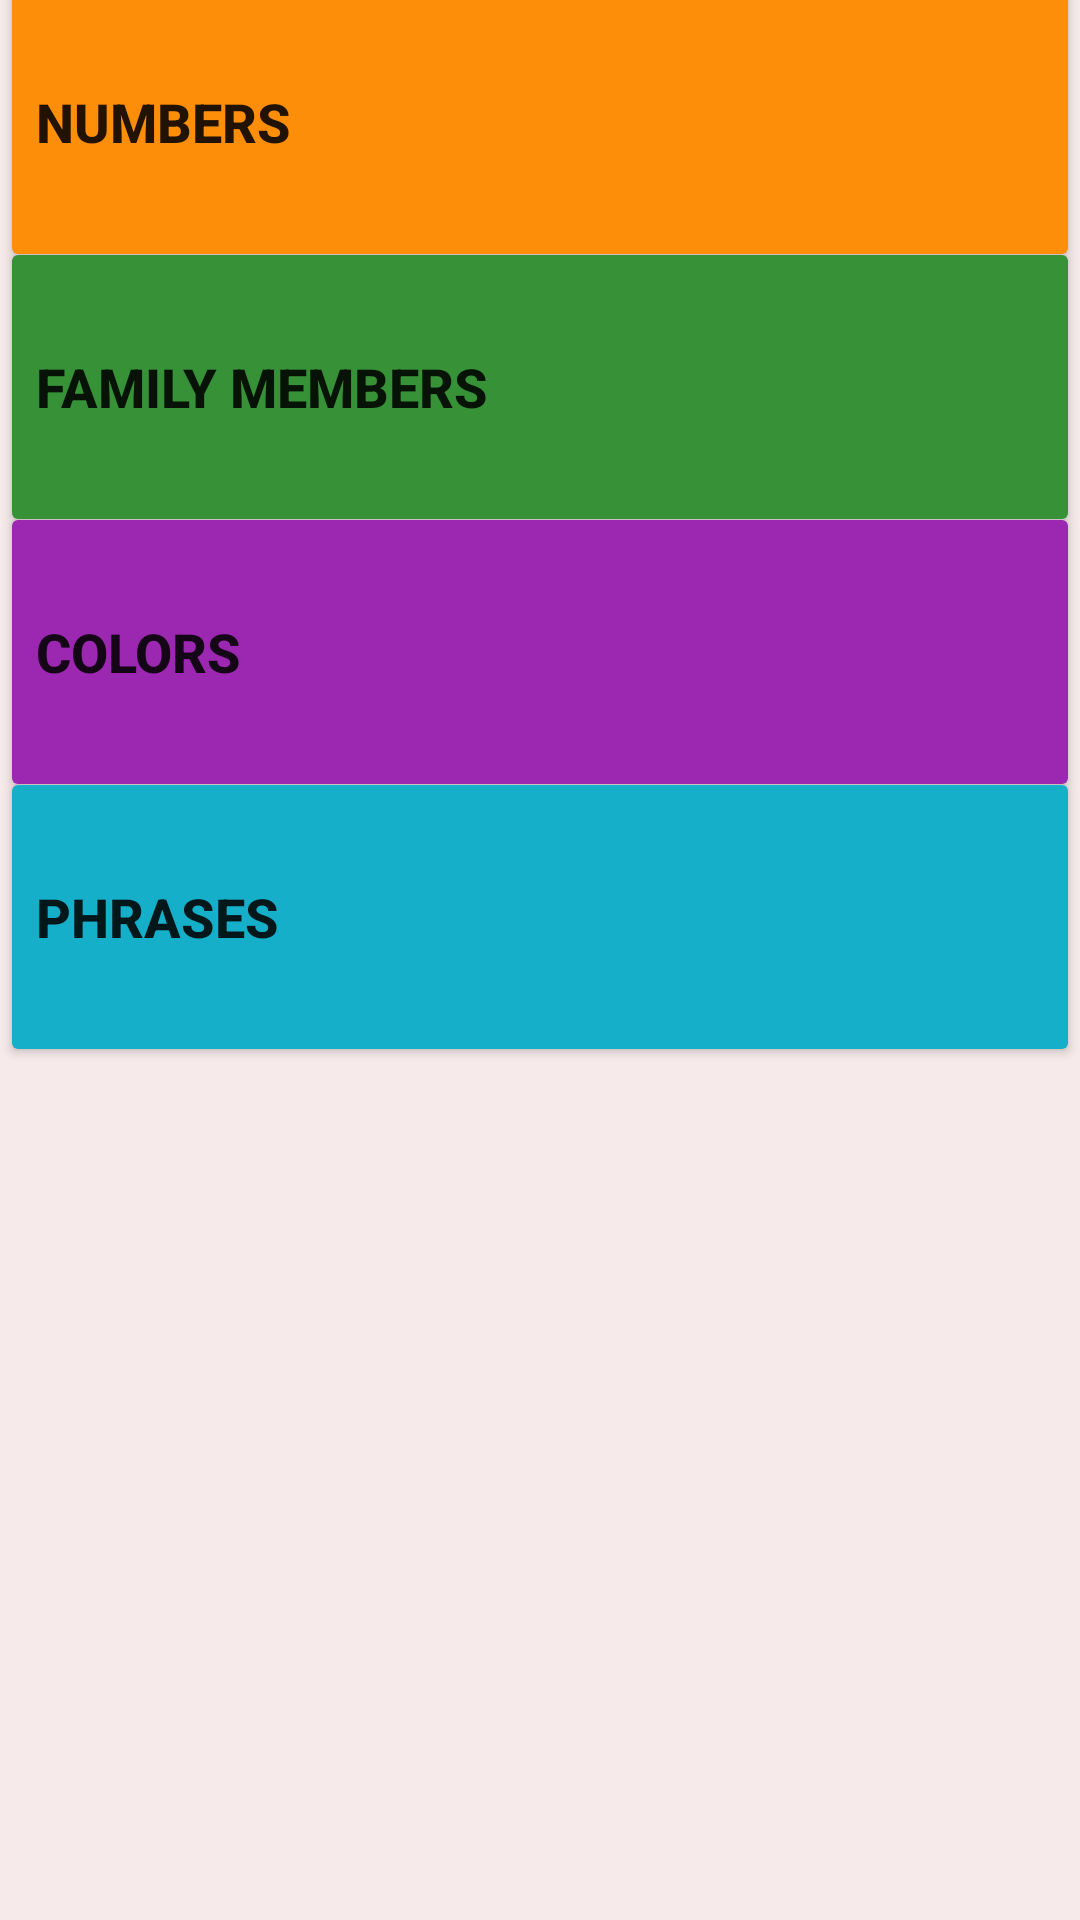

Write the Android layout XML for this screen, with the resource values it uses.
<!-- AndroidManifest.xml: application theme Theme.JustJava -->
<!-- res/layout/activity_main.xml -->
<?xml version="1.0" encoding="utf-8"?>
<androidx.constraintlayout.widget.ConstraintLayout xmlns:android="http://schemas.android.com/apk/res/android"
    xmlns:app="http://schemas.android.com/apk/res-auto"
    xmlns:tools="http://schemas.android.com/tools"
    android:layout_width="match_parent"
    android:layout_height="match_parent"
    tools:context=".MainActivity">

    <LinearLayout
        android:layout_width="match_parent"
        android:layout_height="match_parent"
        android:layout_marginTop="-10dp"
        android:background="#F6EAEA"
        android:orientation="vertical"
        android:padding="0dp"
        android:paddingBottom="0dp"
        android:paddingLeft="0dp"
        android:paddingRight="0dp"
        android:paddingTop="0dp"
        app:layout_constraintBottom_toBottomOf="parent"
        app:layout_constraintEnd_toEndOf="parent"
        app:layout_constraintStart_toStartOf="parent"
        app:layout_constraintTop_toTopOf="parent">

        <Button
            android:id="@+id/number"
            android:layout_width="match_parent"
            android:layout_height="100dp"
            android:layout_marginBottom="-12dp"
            android:gravity="center|left"
            android:text="Numbers"
            android:textSize="18sp"
            android:textStyle="bold"
            app:backgroundTint="@color/orangeDark"

            app:cornerRadius="0dp" />

        <Button
            android:id="@+id/family"
            android:layout_width="match_parent"
            android:layout_height="100dp"
            android:layout_marginBottom="-12dp"
            android:gravity="center_horizontal|left|center_vertical"
            android:text="Family Members"
            android:textSize="18sp"
            android:textStyle="bold"
            app:backgroundTint="@color/green"
            app:cornerRadius="0dp" />

        <Button
            android:id="@+id/colors"
            android:layout_width="match_parent"
            android:layout_height="100dp"
            android:layout_marginBottom="-12dp"
            android:gravity="center|left"
            android:text="Colors"
            android:textSize="18sp"
            android:textStyle="bold"
            app:backgroundTint="@color/lightPurple"
            app:cornerRadius="0dp" />

        <Button
            android:id="@+id/phrases"
            android:layout_width="match_parent"
            android:layout_height="100dp"
            android:layout_marginBottom="-12dp"
            android:gravity="center|left"
            android:text="Phrases"
            android:textSize="18sp"
            android:textStyle="bold"
            app:backgroundTint="@color/lightBlue"
            app:cornerRadius="0dp" />

    </LinearLayout>
</androidx.constraintlayout.widget.ConstraintLayout>
<!-- resources referenced by this layout -->
<resources>
  <color name="green">#379237</color>
  <color name="lightBlue">#16AFCA</color>
  <color name="lightPurple">#9C27B0</color>
  <color name="orangeDark">#FD8E09</color>
  <style name="Theme.JustJava" parent="Theme.MaterialComponents.DayNight.DarkActionBar">
          
          <item name="colorPrimary">#EE170303</item>
          <item name="colorPrimaryVariant">@color/purple_700</item>
          <item name="colorOnPrimary">@color/white</item>
          
          <item name="colorSecondary">@color/teal_200</item>
          <item name="colorSecondaryVariant">@color/teal_700</item>
          <item name="colorOnSecondary">@color/black</item>
          
          <item name="android:statusBarColor" tools:targetApi="l">?attr/colorPrimaryVariant</item>
          
      </style>
  <color name="purple_700">#FF3700B3</color>
  <color name="white">#FFFFFFFF</color>
  <color name="teal_200">#FF03DAC5</color>
  <color name="teal_700">#FF018786</color>
  <color name="black">#FF000000</color>
</resources>
